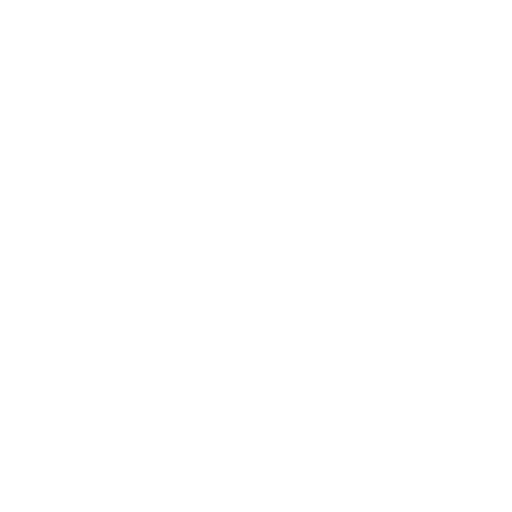
t = 0.00 s
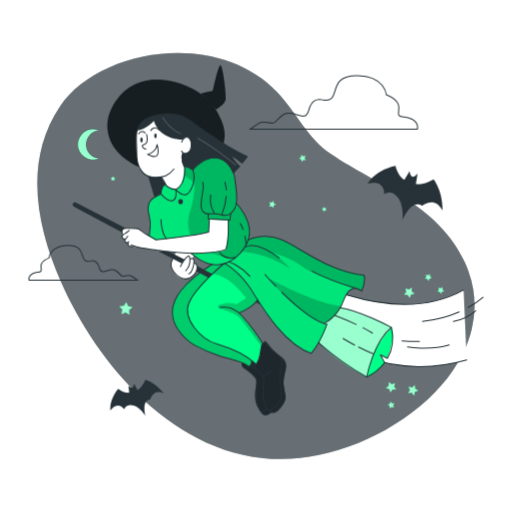
t = 1.00 s
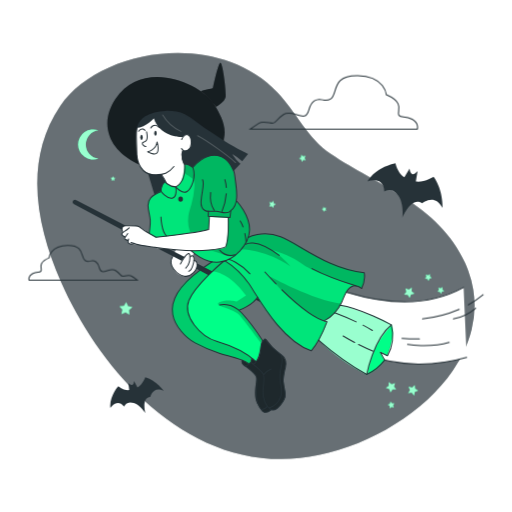
t = 1.19 s
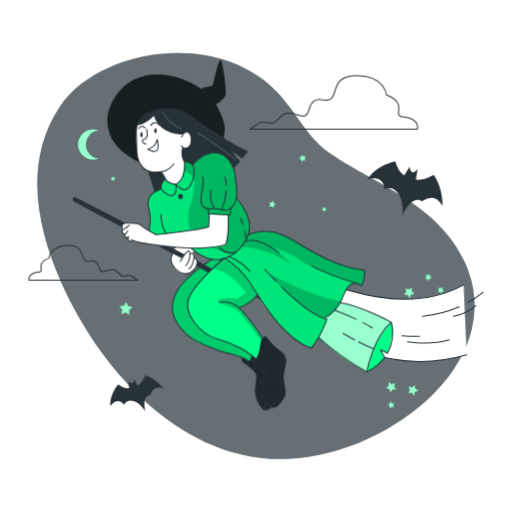
t = 1.38 s
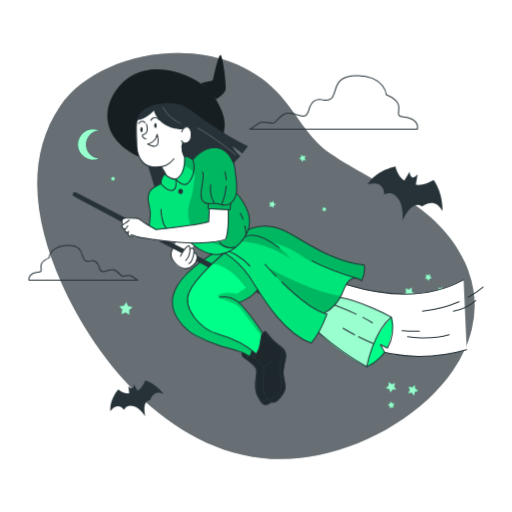
t = 1.75 s
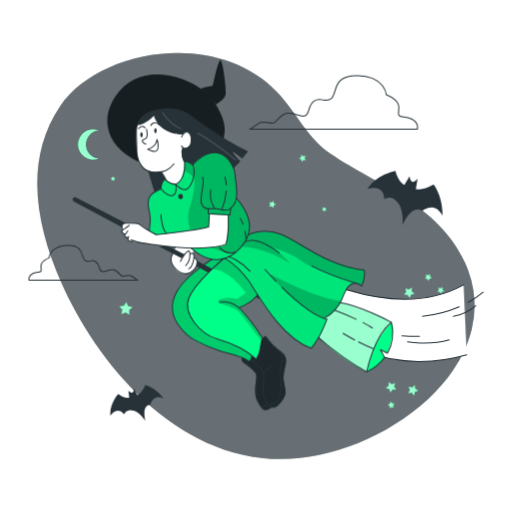
t = 2.13 s

The animated SVG that drew these frames (rendered in a browser with its animation timeline set to each time). Animation: 4 CSS @keyframes rules; one cycle of 2.50 s, repeats indefinitely.

<svg class="animated" id="freepik_stories-witch" xmlns="http://www.w3.org/2000/svg" viewBox="0 0 500 500" version="1.1" xmlns:xlink="http://www.w3.org/1999/xlink" xmlns:svgjs="http://svgjs.com/svgjs"><style>svg#freepik_stories-witch:not(.animated) .animable {opacity: 0;}svg#freepik_stories-witch.animated #freepik--background-simple--inject-32 {animation: 1s 1 forwards cubic-bezier(.36,-0.01,.5,1.38) fadeIn;animation-delay: 0s;}svg#freepik_stories-witch.animated #freepik--Stars--inject-32 {animation: 1s 1 forwards cubic-bezier(.36,-0.01,.5,1.38) slideUp;animation-delay: 0s;}svg#freepik_stories-witch.animated #freepik--Bats--inject-32 {animation: 0.6s 1 forwards cubic-bezier(.36,-0.01,.5,1.38) slideUp,1.5s Infinite  linear floating;animation-delay: 0.0s,0.6s;}svg#freepik_stories-witch.animated #freepik--Clouds--inject-32 {animation: 0.6s 1 forwards cubic-bezier(.36,-0.01,.5,1.38) slideUp;animation-delay: 0s;}svg#freepik_stories-witch.animated #freepik--Moon--inject-32 {animation: 1s 1 forwards cubic-bezier(.36,-0.01,.5,1.38) slideUp;animation-delay: 0s;}svg#freepik_stories-witch.animated #freepik--Character--inject-32 {animation: 1s 1 forwards cubic-bezier(.36,-0.01,.5,1.38) slideDown,1.5s Infinite  linear floating;animation-delay: 0s,1s;}            @keyframes fadeIn {                0% {                    opacity: 0;                }                100% {                    opacity: 1;                }            }                    @keyframes slideUp {                0% {                    opacity: 0;                    transform: translateY(30px);                }                100% {                    opacity: 1;                    transform: inherit;                }            }                    @keyframes floating {                0% {                    opacity: 1;                    transform: translateY(0px);                }                50% {                    transform: translateY(-10px);                }                100% {                    opacity: 1;                    transform: translateY(0px);                }            }                    @keyframes slideDown {                0% {                    opacity: 0;                    transform: translateY(-30px);                }                100% {                    opacity: 1;                    transform: translateY(0);                }            }        </style><g id="freepik--background-simple--inject-32" class="animable" style="transform-origin: 249.92px 250.02px;"><g id="freepik--Background--inject-32" class="animable" style="transform-origin: 249.92px 250.02px;"><path d="M460.58,321.77a109.94,109.94,0,0,1-3.22,10.81c-.94,2.59-1.95,5.17-3.08,7.71A132,132,0,0,1,442.12,362c-27.87,40.54-79.26,71.63-130.81,82.41C188.2,470.11,97.66,361.85,59.49,275c-24-54.53-36.61-118.32-.66-171.42C96.41,48.11,211.14,27.84,270.71,90c18.59,19.45,29.42,44.74,52.48,60.45,44,30,105.13,49.28,130.93,106.17q1.71,3.78,3.09,7.55a100.7,100.7,0,0,1,4.94,18.55A97,97,0,0,1,460.58,321.77Z" style="fill: rgb(38, 50, 56); transform-origin: 249.92px 250.02px;" id="elnyhrdei0lm8" class="animable"></path><g id="el1t5owbnos59i"><path d="M460.58,321.77a109.94,109.94,0,0,1-3.22,10.81c-.94,2.59-1.95,5.17-3.08,7.71A132,132,0,0,1,442.12,362c-27.87,40.54-79.26,71.63-130.81,82.41C188.2,470.11,97.66,361.85,59.49,275c-24-54.53-36.61-118.32-.66-171.42C96.41,48.11,211.14,27.84,270.71,90c18.59,19.45,29.42,44.74,52.48,60.45,44,30,105.13,49.28,130.93,106.17q1.71,3.78,3.09,7.55a100.7,100.7,0,0,1,4.94,18.55A97,97,0,0,1,460.58,321.77Z" style="fill: rgb(255, 255, 255); opacity: 0.3; isolation: isolate; transform-origin: 249.92px 250.02px;" class="animable" id="elyf14em27sde"></path></g></g><polyline points="168.09 245.37 165.02 245.5 155.9 245.9 151 246.11" style="fill: none; transform-origin: 159.545px 245.74px;" id="el59hdviu28rc" class="animable"></polyline></g><g id="freepik--Stars--inject-32" class="animable" style="transform-origin: 270.965px 275.005px;"><polygon points="118.53 306.74 119.57 302.43 116.61 299.13 121.03 298.79 123.25 294.95 124.94 299.05 129.28 299.98 125.91 302.85 126.36 307.26 122.59 304.94 118.53 306.74" style="fill: #00FF88; transform-origin: 122.945px 301.105px;" id="elsjhmvzqv16" class="animable"></polygon><polygon points="108.8 176.4 109.17 174.84 108.1 173.65 109.7 173.53 110.5 172.14 111.12 173.62 112.69 173.96 111.47 175 111.63 176.59 110.26 175.75 108.8 176.4" style="fill: #00FF88; transform-origin: 110.395px 174.365px;" id="elpdhmy1zgysh" class="animable"></polygon><polygon points="400.03 290.95 398.13 287.93 394.57 287.79 396.85 285.05 395.88 281.61 399.2 282.94 402.16 280.96 401.93 284.52 404.73 286.73 401.27 287.6 400.03 290.95" style="fill: #00FF88; transform-origin: 399.65px 285.955px;" id="elaq6v58pevx" class="animable"></polygon><polygon points="430.75 286.94 429.51 284.97 427.18 284.87 428.67 283.08 428.04 280.83 430.2 281.69 432.15 280.4 431.99 282.73 433.83 284.18 431.56 284.75 430.75 286.94" style="fill: #00FF88; transform-origin: 430.505px 283.67px;" id="elhh7rg1s6cj4" class="animable"></polygon><polygon points="379.53 373.22 382.43 375.3 385.78 374.09 384.7 377.49 386.89 380.31 383.32 380.33 381.32 383.28 380.19 379.9 376.77 378.9 379.64 376.79 379.53 373.22" style="fill: #00FF88; transform-origin: 381.83px 378.25px;" id="elxhp4ryomejr" class="animable"></polygon><polygon points="405.03 376.05 405.31 379.61 408.39 381.4 405.1 382.76 404.35 386.25 402.03 383.53 398.49 383.9 400.35 380.86 398.91 377.6 402.38 378.44 405.03 376.05" style="fill: #00FF88; transform-origin: 403.44px 381.15px;" id="elvimjekdbo8" class="animable"></polygon><polygon points="418.53 274.2 417.28 272.23 414.95 272.13 416.44 270.34 415.81 268.09 417.98 268.96 419.92 267.66 419.77 269.99 421.6 271.44 419.34 272.01 418.53 274.2" style="fill: #00FF88; transform-origin: 418.275px 270.93px;" id="el05w4mhzgaek6" class="animable"></polygon><polygon points="378.55 395.22 380.75 394.43 381.34 392.17 382.77 394.01 385.11 393.88 383.79 395.81 384.64 397.99 382.4 397.34 380.59 398.81 380.52 396.48 378.55 395.22" style="fill: #00FF88; transform-origin: 381.83px 395.49px;" id="elzhw6r93vk8" class="animable"></polygon><polygon points="262.9 201.68 264.04 199.57 262.94 197.44 265.3 197.86 266.98 196.16 267.31 198.53 269.45 199.61 267.29 200.66 266.93 203.03 265.27 201.3 262.9 201.68" style="fill: #00FF88; transform-origin: 266.175px 199.595px;" id="elbhcgqgkvt3r" class="animable"></polygon><polygon points="294.7 158.06 294.18 155.71 291.96 154.81 294.03 153.6 294.2 151.2 296 152.8 298.32 152.22 297.36 154.42 298.63 156.46 296.24 156.22 294.7 158.06" style="fill: #00FF88; transform-origin: 295.295px 154.63px;" id="el6a8zm7c63gv" class="animable"></polygon><polygon points="316.06 206.66 315.71 205.08 314.22 204.48 315.61 203.66 315.73 202.06 316.93 203.13 318.49 202.74 317.85 204.22 318.7 205.58 317.1 205.42 316.06 206.66" style="fill: #00FF88; transform-origin: 316.46px 204.36px;" id="elccj57uu3kud" class="animable"></polygon><g id="el0t9d2ht2tit"><polygon points="118.53 306.74 119.57 302.43 116.61 299.13 121.03 298.79 123.25 294.95 124.94 299.05 129.28 299.98 125.91 302.85 126.36 307.26 122.59 304.94 118.53 306.74" style="fill: rgb(255, 255, 255); opacity: 0.6; isolation: isolate; transform-origin: 122.945px 301.105px;" class="animable" id="elfo134ldfx9"></polygon></g><g id="elkigz74hnhbi"><polygon points="108.8 176.4 109.17 174.84 108.1 173.65 109.7 173.53 110.5 172.14 111.12 173.62 112.69 173.96 111.47 175 111.63 176.59 110.26 175.75 108.8 176.4" style="fill: rgb(255, 255, 255); opacity: 0.6; isolation: isolate; transform-origin: 110.395px 174.365px;" class="animable" id="elm1u1dj26n4"></polygon></g><g id="el7rauznyjtb"><polygon points="400.03 290.95 398.13 287.93 394.57 287.79 396.85 285.05 395.88 281.61 399.2 282.94 402.16 280.96 401.93 284.52 404.73 286.73 401.27 287.6 400.03 290.95" style="fill: rgb(255, 255, 255); opacity: 0.6; isolation: isolate; transform-origin: 399.65px 285.955px;" class="animable" id="eln4ac1nvlsn"></polygon></g><g id="elj41bqyiwhrm"><polygon points="430.75 286.94 429.51 284.97 427.18 284.87 428.67 283.08 428.04 280.83 430.2 281.69 432.15 280.4 431.99 282.73 433.83 284.18 431.56 284.75 430.75 286.94" style="fill: rgb(255, 255, 255); opacity: 0.6; isolation: isolate; transform-origin: 430.505px 283.67px;" class="animable" id="elr5xxoj7e5q"></polygon></g><g id="el5c1pfr8pm74"><polygon points="379.53 373.22 382.43 375.3 385.78 374.09 384.7 377.49 386.89 380.31 383.32 380.33 381.32 383.28 380.19 379.9 376.77 378.9 379.64 376.79 379.53 373.22" style="fill: rgb(255, 255, 255); opacity: 0.6; isolation: isolate; transform-origin: 381.83px 378.25px;" class="animable" id="elu917lzidn3"></polygon></g><g id="elygf10rq3yj"><polygon points="405.03 376.05 405.31 379.61 408.39 381.4 405.1 382.76 404.35 386.25 402.03 383.53 398.49 383.9 400.35 380.86 398.91 377.6 402.38 378.44 405.03 376.05" style="fill: rgb(255, 255, 255); opacity: 0.6; isolation: isolate; transform-origin: 403.44px 381.15px;" class="animable" id="el88xxomwtiwt"></polygon></g><g id="el1gdfq5b0uq5"><polygon points="418.53 274.2 417.28 272.23 414.95 272.13 416.44 270.34 415.81 268.09 417.98 268.96 419.92 267.66 419.77 269.99 421.6 271.44 419.34 272.01 418.53 274.2" style="fill: rgb(255, 255, 255); opacity: 0.6; isolation: isolate; transform-origin: 418.275px 270.93px;" class="animable" id="el0mhqv05d42h"></polygon></g><g id="elflqg0m9reh8"><polygon points="378.55 395.22 380.75 394.43 381.34 392.17 382.77 394.01 385.11 393.88 383.79 395.81 384.64 397.99 382.4 397.34 380.59 398.81 380.52 396.48 378.55 395.22" style="fill: rgb(255, 255, 255); opacity: 0.6; isolation: isolate; transform-origin: 381.83px 395.49px;" class="animable" id="el0gjh85qumxju"></polygon></g><g id="el9aqoxj03fni"><polygon points="262.9 201.68 264.04 199.57 262.94 197.44 265.3 197.86 266.98 196.16 267.31 198.53 269.45 199.61 267.29 200.66 266.93 203.03 265.27 201.3 262.9 201.68" style="fill: rgb(255, 255, 255); opacity: 0.6; isolation: isolate; transform-origin: 266.175px 199.595px;" class="animable" id="el7r8bzxmqe5i"></polygon></g><g id="elkn6b2h8m9v"><polygon points="294.7 158.06 294.18 155.71 291.96 154.81 294.03 153.6 294.2 151.2 296 152.8 298.32 152.22 297.36 154.42 298.63 156.46 296.24 156.22 294.7 158.06" style="fill: rgb(255, 255, 255); opacity: 0.6; isolation: isolate; transform-origin: 295.295px 154.63px;" class="animable" id="el7zkzz885zgw"></polygon></g><g id="eldsm4ge13a4j"><polygon points="316.06 206.66 315.71 205.08 314.22 204.48 315.61 203.66 315.73 202.06 316.93 203.13 318.49 202.74 317.85 204.22 318.7 205.58 317.1 205.42 316.06 206.66" style="fill: rgb(255, 255, 255); opacity: 0.6; isolation: isolate; transform-origin: 316.46px 204.36px;" class="animable" id="elpjcvlhokpl"></polygon></g></g><g id="freepik--Bats--inject-32" class="animable" style="transform-origin: 269.884px 289.415px;"><path d="M141.87,376.24s-2.64,7.15-7.64,10.08l-3.43-6.41s-.13,3.75-1.86,3.88-3.59-2-3.59-2l.79,7c-2.43.27-6.06-.29-10.72-3.88,0,0-9.09,10.09-7.64,21.5,0,0,6.46-10.12,13.43-1.42,0,0,1.9-6.07,9.47-3.59,6.53,2.11,11.32,10.2,11.32,10.2s-4.32-15.41,4.68-16c0,0,2.58-11.35,13.23-5.94C159.91,389.67,152.8,379.51,141.87,376.24Z" style="fill: rgb(38, 50, 56); transform-origin: 133.767px 393.92px;" id="elj90naq5837" class="animable"></path><path d="M423.39,180.34s-9.15,5.78-17.33,4.76l1.68-10.19s-3.39,4.12-5.45,2.78-2.32-5.36-2.32-5.36l-5.14,8.54c-3-1.78-6.57-5.56-8.73-13.64,0,0-19,3.54-27.18,17.65,0,0,16-5.83,16.36,10,0,0,7.39-5.21,13.78,4.13,5.52,8.06,3.94,21.31,3.94,21.31s8.44-21.1,19.08-14c0,0,12.71-10.56,20.05,4.73C432.13,211.06,432.89,193.46,423.39,180.34Z" style="fill: rgb(38, 50, 56); transform-origin: 395.532px 193.775px;" id="ell1aw9qensdl" class="animable"></path></g><g id="freepik--Clouds--inject-32" class="animable" style="transform-origin: 218.005px 173.623px;"><path d="M402.4,116.37c-7.08-3.87-10.32-.65-12.9-3.87s7.1-11.61-12.24-20c0,0-1.3-18.12-27.74-18.71s-19.34,18.12-26.43,22.65S314,93.87,307,98.38s-3.9,13.62-9.7,14.83-13.59-5.8-20.64-1.28-7.1,8.38-10.33,8.38-9.66-2.59-13.58,0-8.4,5.81-8.4,5.81H407.54S409.49,120.23,402.4,116.37Z" style="fill: none; stroke: rgb(38, 50, 56); stroke-miterlimit: 10; transform-origin: 326.068px 99.9482px;" id="el0fmkgrzbanan" class="animable"></path><path d="M28.38,273.47H134s-2.9-2.09-5.44-3.76-6.71,0-8.8,0-2.12-2.51-6.68-5.43-9.61,1.63-13.37.83-1.68-6.67-6.25-9.6-5.85,1.68-10.44-1.25,0-15-17.12-14.66S48,251.71,48,251.71c-12.52,5.43-6.26,10.86-7.93,12.94s-3.76,0-8.35,2.5S28.38,273.47,28.38,273.47Z" style="fill: none; stroke: rgb(38, 50, 56); stroke-miterlimit: 10; transform-origin: 81.1123px 256.531px;" id="eludecwio96jq" class="animable"></path></g><g id="freepik--Moon--inject-32" class="animable" style="transform-origin: 86.1739px 141.09px;"><path d="M96.11,154.85a14.7,14.7,0,1,1,0-27.52,13.84,13.84,0,0,0,0,27.52Z" style="fill: #00FF88; transform-origin: 86.1739px 141.09px;" id="elwetfeqzpz" class="animable"></path><g id="el1np5pixagp"><path d="M96.11,154.85a14.7,14.7,0,1,1,0-27.52,13.84,13.84,0,0,0,0,27.52Z" style="fill: rgb(255, 255, 255); opacity: 0.6; isolation: isolate; transform-origin: 86.1739px 141.09px;" class="animable" id="eloap902p2q7"></path></g></g><g id="freepik--Character--inject-32" class="animable" style="transform-origin: 271.347px 234.514px;"><path d="M455.76,351.5c-57.81,16.67-143.42,6.41-194.84-94.69l21,6.15s97,60.72,170.81,20.25" style="fill: rgb(255, 255, 255); stroke: rgb(38, 50, 56); stroke-linecap: round; stroke-linejoin: round; transform-origin: 358.34px 307.388px;" id="el1xp7ghq0x84" class="animable"></path><path d="M457.36,300.14a94.84,94.84,0,0,0,14.42-9.92" style="fill: none; stroke: rgb(38, 50, 56); stroke-linecap: round; stroke-linejoin: round; transform-origin: 464.57px 295.18px;" id="ellcknk5s1dh" class="animable"></path><path d="M412.58,313.9a123.84,123.84,0,0,0,35.84-9.3" style="fill: none; stroke: rgb(38, 50, 56); stroke-linecap: round; stroke-linejoin: round; transform-origin: 430.5px 309.25px;" id="el5t6fpaldncu" class="animable"></path><path d="M392.58,332.83a169.23,169.23,0,0,0,17,.61" style="fill: none; stroke: rgb(38, 50, 56); stroke-linecap: round; stroke-linejoin: round; transform-origin: 401.08px 333.144px;" id="ely829eh111ch" class="animable"></path><path d="M442.8,313.9a46.61,46.61,0,0,0,21.77-10.49" style="fill: none; stroke: rgb(38, 50, 56); stroke-linecap: round; stroke-linejoin: round; transform-origin: 453.685px 308.655px;" id="eln28mha3mz6" class="animable"></path><path d="M398,338.88s21.25,3.6,40.65-2" style="fill: none; stroke: rgb(38, 50, 56); stroke-linecap: round; stroke-linejoin: round; transform-origin: 418.325px 338.45px;" id="el1k06c2wf3sj" class="animable"></path><path d="M378.35,349.93l-6.88-3.5,4.12,7.69A36.38,36.38,0,0,1,358.72,368l-.63.24s-33.24-16.82-49.67-37.59c-16.88-21.34,13.35-33.73,13.35-33.73s43.76,11.69,60.41,22.85l.13.2C383.09,321.23,386.7,329,378.35,349.93Z" style="fill: #00FF88; transform-origin: 343.525px 332.58px;" id="el18k7gmacynb" class="animable"></path><g id="elehbbp6cpgwt"><path d="M382.31,319.92c-5.56,6-11.77,13.81-15.85,22.22A85.83,85.83,0,0,0,358.72,368l-.63.24S333.88,356,316.57,339.49a86.31,86.31,0,0,1-8.15-8.84c-5-6.35-5.87-11.91-4.59-16.58a21.81,21.81,0,0,1,6.86-10.15,44.16,44.16,0,0,1,11.08-7s42.79,11.44,59.84,22.48l.57.37Z" style="fill: rgb(255, 255, 255); opacity: 0.6; isolation: isolate; transform-origin: 342.806px 332.58px;" class="animable" id="el38y9d2335xi"></path></g><path d="M236.62,352.75s-2.14,3.27.69,5.43,13,9.69,13.31,13-4.28,17.58,1.25,26.59,6.21,7.71,9.27,7.09a8.8,8.8,0,0,0,4.48-2.14s4,1.44,8.63-5.15,5.29-6.6,3.88-13.84a45.24,45.24,0,0,1-.23-19c1.27-7,3.5-10.44-5.11-17.4a66.2,66.2,0,0,1-13-13.79s-4.8.78-5.24,8.54-2.45,13.39-5.28,12.86a23.54,23.54,0,0,1-3.28-2.51l-3.3,3.73Z" style="fill: rgb(38, 50, 56); transform-origin: 257.489px 369.423px;" id="elafiz5abp7d" class="animable"></path><polygon points="144.8 172.62 150.69 192.1 171.61 191.98 171.94 173.18 157.79 165.49 144.8 172.62" style="fill: rgb(38, 50, 56); transform-origin: 158.37px 178.795px;" id="elwi7zi7k2oom" class="animable"></polygon><g id="el7losdnryeif"><path d="M236.62,352.75s-2.14,3.27.69,5.43,13,9.69,13.31,13-4.28,17.58,1.25,26.59,6.21,7.71,9.27,7.09a8.8,8.8,0,0,0,4.48-2.14s4,1.44,8.63-5.15,5.29-6.6,3.88-13.84a45.24,45.24,0,0,1-.23-19c1.27-7,3.5-10.44-5.11-17.4a66.2,66.2,0,0,1-13-13.79s-4.8.78-5.24,8.54-2.45,13.39-5.28,12.86a23.54,23.54,0,0,1-3.28-2.51l-3.3,3.73Z" style="opacity: 0.2; isolation: isolate; transform-origin: 257.489px 369.423px;" class="animable" id="elyq6wwgdd66"></path></g><path d="M256,334.36a6.59,6.59,0,0,0-1.07,3.15c-.2,1.73-.23,4-.78,7.55a26.71,26.71,0,0,1-4.22,10.58L247,352.06a1.83,1.83,0,0,0-.35.33,7.72,7.72,0,0,0-1.36,3.49l-2.42,2.29h0c-3.15-3.94-11.9-6.15-21.28-8.65a189,189,0,0,1-19.4-6.55c-8.48-3.28-20.14-7.85-29.43-23-8.52-14.81-4-20.76,2-34,7.32-12.12,34.94-29.49,34.94-29.49l6.78-1.64h12.27l16.5,16,7.56,14.1a9.13,9.13,0,0,1,0,4.92c-3.15,8.63-19,16-19,16C241.3,313,256,334.36,256,334.36Z" style="fill: #00FF88; transform-origin: 212.028px 306.505px;" id="elxhzj9w7c1uq" class="animable"></path><g id="eloia95iq0u9l"><path d="M231.21,296.87l9-5.92c-18.65-24.75-33.14-23.33-33.14-23.33s-15.46,16.68-21.21,25.14-2.2,21.47,8.06,32.49,24.83,12,35.15,17c5.89,1.86,12.65,6.32,17.57,10.16-2,1.54-1.41,2.47-1.41,2.47a5.81,5.81,0,0,1-2.37,3.31h0c-3.15-3.94-11.9-6.15-21.28-8.65a189,189,0,0,1-19.4-6.55c-8.48-3.28-20.14-7.85-29.43-23-8.52-14.81-4-20.76,2-34,7.32-12.12,34.94-29.49,34.94-29.49l6.78-1.64h12.27l16.5,16L252.8,285a9.13,9.13,0,0,1,0,4.92c-3.15,8.63-19,16-19,16,7.43,7,22.12,28.42,22.12,28.42a6.59,6.59,0,0,0-1.07,3.15c-2.57-3.46-16.28-21.82-21.17-27.41-5.41-6.19-26.14-8.85-19.51-12.42S231.21,296.87,231.21,296.87Z" style="opacity: 0.2; isolation: isolate; transform-origin: 211.983px 306.525px;" class="animable" id="el3ytm5zhrfv7"></path></g><path d="M216.52,255.67s12.8,6,20.1,15.26c10.42,13.2,30.8,58,67.31,74.12,0,0,11-13.57,15.44-28.45l-4.52-.77s8-.85,15.76-12.75,7.58-26.45,22.4-19.33c0,0,3.8-4.78,2.67-15a151.74,151.74,0,0,1-49.86-17.69c-19.75-11.39-36.32-26.48-66.67-16.45C207.37,245.1,216.52,255.67,216.52,255.67Z" style="fill: #00FF88; transform-origin: 285.594px 288.188px;" id="elks483ybdono" class="animable"></path><g id="elt9k402vq68"><path d="M353.07,283.67l-.06.08-.61-.29a16.9,16.9,0,0,0-5-1.51c-8.09-1-9.8,8-14.44,17h0a40.06,40.06,0,0,1-2.34,4.07c-5.72,8.78-11.56,11.55-14.25,12.38a8.65,8.65,0,0,1-1.5.37l4.52.77C315,331.42,304,345,304,345c-36.52-16.14-56.9-60.93-67.32-74.13-7.3-9.24-20.11-15.26-20.11-15.26s-8.46-9.78,19.19-19.87c1.09-.4,2.23-.8,3.45-1.2,30.35-10,46.92,5.07,66.67,16.45a151.66,151.66,0,0,0,49.86,17.69C356.72,278.2,353.55,283,353.07,283.67Z" style="opacity: 0.1; isolation: isolate; transform-origin: 285.639px 288.134px;" class="animable" id="elz6pq07j1t7j"></path></g><g id="elp6j7h5yr2ya"><path d="M353.07,283.67l-.67-.21c-1.63-.48-3.29-1-5-1.51-20.18-6.26-44.27-15.48-52.92-22.14-10.76-8.26-30.11-13.61-30.11-13.61,8.28,3.8,19.4,16.55,19.4,16.55C258.7,245.76,236,246.2,236,246.2l-.25-10.4c1.09-.4,2.23-.8,3.45-1.2,30.35-10,46.92,5.07,66.67,16.45a151.66,151.66,0,0,0,49.86,17.69C356.72,278.2,353.55,283,353.07,283.67Z" style="opacity: 0.2; isolation: isolate; transform-origin: 295.835px 257.499px;" class="animable" id="elbfnsa222xk"></path></g><g id="elukljml23c2s"><path d="M333,299h0a40.06,40.06,0,0,1-2.34,4.07c-5.72,8.78-11.56,11.55-14.25,12.38-8.19-3.37-31.72-14.88-53.25-43.13C263.1,272.33,306.38,296.1,333,299Z" style="opacity: 0.2; isolation: isolate; transform-origin: 298.08px 293.885px;" class="animable" id="el0tv5si1j23yr"></path></g><path d="M171.93,246.49s-6.91,8.14-4.22,15.13,7.12,10.16,13.22,10.71,7.36-3.26,9.79-5.86,2.86-8.41-1.26-9.54a13.11,13.11,0,0,0-.23-3l1.47-6.6-3.85-6.62Z" style="fill: rgb(255, 255, 255); transform-origin: 179.822px 256.547px;" id="el16umb8wts11" class="animable"></path><path d="M162.31,178.58a13,13,0,0,0-5,10.46s-12.64,5-12.51,11.54,2.19,15.85,2,19.61-2,13.44-2,13.44l19.82,2.45s22.7,10.85,28.86,16.1,18.58,9.09,28.51,4.05c11.8-6.41,22.9-18.23,22.13-31s-13.29-27-13.29-27a65.89,65.89,0,0,0-.87-18.65c-1.93-10.88-3.86-24.65-15.72-25.5s-22.59,5.05-26.37,11.17c0,0-4.5-2.56-8-2.35,0,0,.75,16.65-8.31,22.11C164.62,182.92,162.31,178.58,162.31,178.58Z" style="fill: #00FF88; transform-origin: 194.478px 206.293px;" id="elvatvxjmu51" class="animable"></path><g id="elngdx5gid5gf"><path d="M228.58,252a52.87,52.87,0,0,1-6.58,4.22c-9.93,5-22.37,1.22-28.52-4s-28.87-16.11-28.87-16.11l-12.23-1.51-7.58-.93s1.72-9.69,2-13.45-1.82-13-2-19.61S157.3,189,157.3,189a12.62,12.62,0,0,1,3.94-9.52,9.6,9.6,0,0,1,1.07-.94s2.3,4.33,9.3,6.36c9.06-5.45,8.31-22.11,8.31-22.11H180c3.43-.19,7.88,2.35,7.88,2.35,3.79-6.11,14.52-12,26.38-11.17S228,168.63,230,179.51a65.89,65.89,0,0,1,.87,18.65s12.51,14.27,13.29,27.05C244.74,235.57,237.59,245.3,228.58,252Z" style="opacity: 0.1; isolation: isolate; transform-origin: 194.496px 206.228px;" class="animable" id="elm4ti3aft12"></path></g><g id="el8192nq70p0n"><path d="M228.58,252c-.94.37-1.52.54-1.52.54-4.7,1.22-8.85-1.58-13.11-2.94a86.06,86.06,0,0,1-13.77-5.48c-11.88-6.29-18-17.28-16.21-30.85.5-3.81,1.85-7.45,2.92-11.15a81,81,0,0,0,3-17c.19-2.81.13-5.92-1.74-8A15.44,15.44,0,0,0,185.4,175c-2.22-1.54-6.72-3.18-5.71-5.68a10.44,10.44,0,0,0,.28-6.49c3.43-.19,7.88,2.35,7.88,2.35,3.79-6.11,14.52-12,26.38-11.17S228,168.63,230,179.51a65.89,65.89,0,0,1,.87,18.65s12.51,14.27,13.29,27.05C244.74,235.57,237.59,245.3,228.58,252Z" style="opacity: 0.2; isolation: isolate; transform-origin: 211.869px 203.386px;" class="animable" id="el8kuq6tbkno"></path></g><path d="M204.48,214.44l18.41.58s.18,23.4-2.67,29.21c0,0-10.8,3.54-40.67,2.65s-28.66-3.62-31.63-3.45c-.71,0-13.28-2.76-18.24-2.78-.92-.3-4.12,1.65-4.73-3.37-3.84-1.5-3.54-1.09-3-3.53-5.46-2.32-1-3.83-1.62-4.37-1.74-.33-1.94-5-.12-5.84,3.94-1.87,13.56-.5,15.82.42,0,0,7.88,5,9.76,7l6.55,3.56s40.07-4.58,51.4-7.88Z" style="fill: rgb(255, 255, 255); transform-origin: 170.912px 230.732px;" id="el4ike6eq3lzg" class="animable"></path><path d="M135.7,122.75s-3.21,3.67-2.91,13.07-2.1,22.25,4.92,30.69,19.69,6.42,19.69,6.42l3.9,6.1s3.33,6,9.94,5.79,8.94-15.83,8.68-22c0,0-3.87-7.77-2.46-11.78,0,0,8-1.41,9.23-6.83s-.6-10.84-4.22-11a4.25,4.25,0,0,0-4.46,3s-23.77-1.49-27.92-18.61C150.09,117.58,140.52,119.73,135.7,122.75Z" style="fill: rgb(255, 255, 255); transform-origin: 159.85px 151.213px;" id="elxspo33w2am" class="animable"></path><path d="M144.25,150.66s8.18-1.91,9.14-9.56c0,0,2.12,7.33.11,10.52S144.25,150.66,144.25,150.66Z" style="fill: rgb(255, 255, 255); stroke: rgb(38, 50, 56); stroke-linecap: round; stroke-linejoin: round; transform-origin: 149.308px 146.963px;" id="eluduxqcf8qp" class="animable"></path><path d="M143.15,131.15c.5,2.49,1.27,5.64,0,8a3.57,3.57,0,0,1-2.1,1.75c-1,.28-2.3.33-2.06,1.78a2.73,2.73,0,0,0,.82,1.42c.7.7,1.59,1.58,2.67,1.47" style="fill: none; stroke: rgb(38, 50, 56); stroke-linecap: round; stroke-linejoin: round; transform-origin: 141.402px 138.365px;" id="elsi9hw9l0ji" class="animable"></path><path d="M153,132.51c0,1.36-.53,2.47-1.18,2.47s-1.18-1.11-1.18-2.47.53-2.48,1.18-2.48S153,131.14,153,132.51Z" style="fill: rgb(38, 50, 56); transform-origin: 151.82px 132.505px;" id="elblyvt2767a6" class="animable"></path><ellipse cx="138.19" cy="136.59" rx="1.18" ry="2.48" style="fill: rgb(38, 50, 56); transform-origin: 138.19px 136.59px;" id="elhqenk2lmk4e" class="animable"></ellipse><path d="M177.39,138.66s2.56-6.28,6.4-4.42,4.19,11.63,0,14.54a4.26,4.26,0,0,1-6-.52,4.21,4.21,0,0,1-.51-.76" style="fill: none; stroke: rgb(38, 50, 56); stroke-linecap: round; stroke-linejoin: round; transform-origin: 182.041px 141.837px;" id="elnd8m66nyqm" class="animable"></path><path d="M145.63,115.35a24.37,24.37,0,0,0-9,6.19c-3.44,3.91-3.6,9.47-3.43,14.4.2,5.88.2,11.77.47,17.64.34,7.37,4.63,19,15.77,19.54s15.09-1.54,20.4-8.06" style="fill: none; stroke: rgb(38, 50, 56); stroke-linecap: round; stroke-linejoin: round; transform-origin: 151.498px 144.276px;" id="elqrbddwkgubr" class="animable"></path><path d="M157.79,173.18a40.22,40.22,0,0,1,4.47,8" style="fill: none; stroke: rgb(38, 50, 56); stroke-linecap: round; stroke-linejoin: round; transform-origin: 160.025px 177.18px;" id="elu7u733ptnwe" class="animable"></path><path d="M178.71,149.28s-3.05,5.78,1.58,13.67" style="fill: none; stroke: rgb(38, 50, 56); stroke-linecap: round; stroke-linejoin: round; transform-origin: 179.007px 156.115px;" id="elajbzpijpzkr" class="animable"></path><path d="M218.92,136.42c2.29-11.18-3.91-22.44-9.59-31.67-13.6-22.11-70.22-45.43-96.63-5.67-6,9-9.19,19.17-7.29,30,2.88,16.47,16.07,27.21,30.52,34,0,0-2.56-4.88-2.56-13s-4.33-24.28,8-32.13,30.73-6.64,36.44-2.6,18.55,9.76,27.59,17.37S217.05,141,217.06,141C217.74,141.23,218.42,138.88,218.92,136.42Z" style="fill: rgb(38, 50, 56); transform-origin: 162.135px 120.304px;" id="el6y7cgrqf4el" class="animable"></path><path d="M196.25,91.45c-.5-.35,11.62-2.85,11.62-2.85s4.49-21.62,6.94-24.67,6.32,28.34,5.5,33.23-9.17,9.58-9.17,9.58S202.78,95.94,196.25,91.45Z" style="fill: rgb(38, 50, 56); transform-origin: 208.328px 85.2309px;" id="el764krouzocs" class="animable"></path><path d="M161.11,179.51s3,5.26,10.5,5.43c0,0,1.92,10-3.5,11s-10.68-6.48-10.68-6.48S156.2,184.59,161.11,179.51Z" style="fill: none; stroke: rgb(38, 50, 56); stroke-linecap: round; stroke-linejoin: round; transform-origin: 164.617px 187.771px;" id="eluy7a1a56jh" class="animable"></path><path d="M171.61,184.94s6.12,7.18,10.68,4.73,9.62-14.36,6-23.81c0,0-4.55-3.32-8-3.5C180.19,162.36,182.46,179,171.61,184.94Z" style="fill: none; stroke: rgb(38, 50, 56); stroke-linecap: round; stroke-linejoin: round; transform-origin: 180.567px 176.27px;" id="el0514qnt1d7ue" class="animable"></path><path d="M188.24,165.86s12-14.3,24.37-11.48,16.27,13.67,16.92,21.48,5.21,25.61-4.12,32.33l-.87,6.73-21.27-1.3.22-4.77s-7.59.21-7.16-9.33S200,182.37,197.85,178" style="fill: none; stroke: rgb(38, 50, 56); stroke-linecap: round; stroke-linejoin: round; transform-origin: 209.727px 184.466px;" id="elw2c7z3yj0oq" class="animable"></path><path d="M203.14,208.79h3.74a33.2,33.2,0,0,1,4.23-.11c2.38.18,4.65,1.06,7,1.42s5.56-.12,7.22-1.84" style="fill: none; stroke: rgb(38, 50, 56); stroke-linecap: round; stroke-linejoin: round; transform-origin: 214.235px 209.236px;" id="elnxp10xn0cc" class="animable"></path><path d="M209.22,207.89c0-.46-4.87-4.87-3.5-17.52" style="fill: none; stroke: rgb(38, 50, 56); stroke-linecap: round; stroke-linejoin: round; transform-origin: 207.349px 199.13px;" id="el76qx47c0avt" class="animable"></path><path d="M221,185.65a33.72,33.72,0,0,0-1.4-7.78" style="fill: none; stroke: rgb(38, 50, 56); stroke-linecap: round; stroke-linejoin: round; transform-origin: 220.3px 181.76px;" id="el977rbdnx68o" class="animable"></path><path d="M216.69,209.11A57.53,57.53,0,0,0,221,191.56" style="fill: none; stroke: rgb(38, 50, 56); stroke-linecap: round; stroke-linejoin: round; transform-origin: 218.845px 200.335px;" id="eludfimmkvvzh" class="animable"></path><polygon points="249.93 295.29 254.48 297.68 251.79 293.25 249.93 295.29" style="fill: rgb(38, 50, 56); transform-origin: 252.205px 295.465px;" id="elmatfph4gn8a" class="animable"></polygon><path d="M120.25,223.54a3.7,3.7,0,0,0-1.16,3.19L72.42,202A2.29,2.29,0,0,1,74,197.69a2.22,2.22,0,0,1,.59.31l48.27,25A5.56,5.56,0,0,0,120.25,223.54Z" style="fill: rgb(38, 50, 56); transform-origin: 96.8874px 212.14px;" id="el0k4b9n9ai2xk" class="animable"></path><polygon points="180.23 253.5 177.34 257.16 153.77 244.78 165.02 245.5 180.23 253.5" style="fill: rgb(38, 50, 56); transform-origin: 167px 250.97px;" id="el68eukgu396x" class="animable"></polygon><path d="M207.12,267.62l-14.84-7.8a21.27,21.27,0,0,1-.54,4.9l11.83,6.21Z" style="fill: rgb(38, 50, 56); transform-origin: 199.43px 265.375px;" id="elgfihwjleikc" class="animable"></path><path d="M157.43,189.49c-3.8,1.57-7.44,2.95-10.23,6.14-5.42,6.19-.86,14.82-.47,21.81.28,4.78-.74,9.32-.88,13" style="fill: none; stroke: rgb(38, 50, 56); stroke-linecap: round; stroke-linejoin: round; transform-origin: 150.998px 209.965px;" id="elql61wdcmli9" class="animable"></path><ellipse cx="176.36" cy="196.89" rx="2.27" ry="2.64" style="fill: rgb(38, 50, 56); transform-origin: 176.36px 196.89px;" id="elxtjacnccy69" class="animable"></ellipse><path d="M147.24,127.54s3-6.05,8.41-.51" style="fill: none; stroke: rgb(38, 50, 56); stroke-linecap: round; stroke-linejoin: round; transform-origin: 151.445px 126.117px;" id="el4yl5xlys73v" class="animable"></path><path d="M141.58,129.81s-3.4-3.77-6.19.85" style="fill: none; stroke: rgb(38, 50, 56); stroke-linecap: round; stroke-linejoin: round; transform-origin: 138.485px 129.51px;" id="elrjo6yu9fb29" class="animable"></path><path d="M231.25,199s12.79,13.6,12.46,27.87-14.78,29.86-29.38,31.52-27.48-11-27.48-11" style="fill: none; stroke: rgb(38, 50, 56); stroke-linecap: round; stroke-linejoin: round; transform-origin: 215.283px 228.77px;" id="elblppbncklhq" class="animable"></path><path d="M237.33,224a26.46,26.46,0,0,0-2.76-5.72" style="fill: none; stroke: rgb(38, 50, 56); stroke-linecap: round; stroke-linejoin: round; transform-origin: 235.95px 221.14px;" id="eljge279w63qs" class="animable"></path><path d="M240.26,238.44a53,53,0,0,0-1.11-7.84" style="fill: none; stroke: rgb(38, 50, 56); stroke-linecap: round; stroke-linejoin: round; transform-origin: 239.705px 234.52px;" id="elewu5nf6evin" class="animable"></path><path d="M214.41,246.77a15,15,0,0,0,15.17,4.57" style="fill: none; stroke: rgb(38, 50, 56); stroke-linecap: round; stroke-linejoin: round; transform-origin: 221.995px 249.314px;" id="elin5dbe6vnq" class="animable"></path><path d="M218,257.83s-27.33,22.83-33.55,38.05,11.07,35.28,27.67,40.12,29.55,11.68,37.85,19.64" style="fill: none; stroke: rgb(38, 50, 56); stroke-linecap: round; stroke-linejoin: round; transform-origin: 216.562px 306.735px;" id="elwnccmybji5d" class="animable"></path><path d="M214.5,300.38s11.07-3.46,21.1,7.26c7.89,8.44,17.16,21.72,20.9,27.49" style="fill: none; stroke: rgb(38, 50, 56); stroke-linecap: round; stroke-linejoin: round; transform-origin: 235.5px 317.489px;" id="ely5xejl9i0b" class="animable"></path><path d="M233.87,305.22s12.71-4.59,17.6-12.46" style="fill: none; stroke: rgb(38, 50, 56); stroke-linecap: round; stroke-linejoin: round; transform-origin: 242.67px 298.99px;" id="eld8oa0szdxj5" class="animable"></path><path d="M195.08,266.47c-15.22,11.32-29.59,25.73-26.39,43.09,2.07,11.24,12.23,22.53,21.82,27.78a141.2,141.2,0,0,0,24.23,10.3c8.21,2.67,20.53,4.21,28.15,9.84" style="fill: none; stroke: rgb(38, 50, 56); stroke-linecap: round; stroke-linejoin: round; transform-origin: 205.565px 311.975px;" id="elsbd9x3ri8u" class="animable"></path><path d="M207.12,258.06c-2.54,1.69-5.21,3.49-7.91,5.41" style="fill: none; stroke: rgb(38, 50, 56); stroke-linecap: round; stroke-linejoin: round; transform-origin: 203.165px 260.765px;" id="els911p0oketr" class="animable"></path><path d="M204.48,214.44l-.7,12.25s-14.06,3.79-51.44,7.5" style="fill: none; stroke: rgb(38, 50, 56); stroke-linecap: round; stroke-linejoin: round; transform-origin: 178.41px 224.315px;" id="el7x67hmx7mb2" class="animable"></path><path d="M222.89,215s.58,21.31-2.61,28.55c0,0-18.31,8.17-69.28.36" style="fill: none; stroke: rgb(38, 50, 56); stroke-linecap: round; stroke-linejoin: round; transform-origin: 186.966px 231.145px;" id="el3bozjgut7k9" class="animable"></path><path d="M180.28,253.41a9.91,9.91,0,0,1,3.41-3.31c2.67-1.07,1.55,6.72,1.37,7.7a12.68,12.68,0,0,1-3.64,6.52" style="fill: none; stroke: rgb(38, 50, 56); stroke-linecap: round; stroke-linejoin: round; transform-origin: 182.863px 257.16px;" id="el1q0ih4v6hpj" class="animable"></path><path d="M176.16,260.25a55.15,55.15,0,0,1,4.12-6.84" style="fill: none; stroke: rgb(38, 50, 56); stroke-linecap: round; stroke-linejoin: round; transform-origin: 178.22px 256.83px;" id="ell3dlpqensuf" class="animable"></path><path d="M185.78,253.38s1.71-2.5,3.15-.27-.79,13.16-4.6,14.34" style="fill: none; stroke: rgb(38, 50, 56); stroke-linecap: round; stroke-linejoin: round; transform-origin: 186.851px 259.817px;" id="elj6otex9x3sg" class="animable"></path><path d="M189.46,256.93s2.89.13,3,4.47-5.92,12.1-12.49,10.78-17-10.25-11.18-19.59" style="fill: none; stroke: rgb(38, 50, 56); stroke-linecap: round; stroke-linejoin: round; transform-origin: 179.774px 262.46px;" id="elqrjjyou3jp" class="animable"></path><path d="M247,358s7.83,6.23,9.78,9.35.59,9.18,0,16.6,2.73,15.62,8,18.35,14.06-8.59,13.67-15.62c-.23-4.24-1.91-8.22-2-12.57,0-4.58,1.2-8.49,2.23-12.86.81-3.45.54-7.82-2-10.49-4.68-4.88-12.1-7.62-18-17.18" style="fill: none; stroke: rgb(38, 50, 56); stroke-linecap: round; stroke-linejoin: round; transform-origin: 263.043px 368.148px;" id="elz7mo38motw" class="animable"></path><path d="M262.57,400.81A17.59,17.59,0,0,0,274,390c3.14-8.79-2.2-13.49-.47-23.85s3-12.87.47-17.58" style="fill: none; stroke: rgb(38, 50, 56); stroke-linecap: round; stroke-linejoin: round; transform-origin: 268.998px 374.69px;" id="ela8vesut4ips" class="animable"></path><path d="M257.63,368.17c-.5.91,2.11-3.19,7.07-5.29" style="fill: none; stroke: rgb(38, 50, 56); stroke-linecap: round; stroke-linejoin: round; transform-origin: 261.135px 365.59px;" id="elf67o6nsbsek" class="animable"></path><path d="M238.4,359.13s7.94,5.22,11.32,10-1.79,15.7,1.59,26a21.51,21.51,0,0,0,4.82,8.52,4.83,4.83,0,0,0,6.83.12,4.28,4.28,0,0,0,.49-.55l.57-.74" style="fill: none; stroke: rgb(38, 50, 56); stroke-linecap: round; stroke-linejoin: round; transform-origin: 251.21px 382.128px;" id="elswnej8gc2o8" class="animable"></path><path d="M255.28,402.29a7,7,0,0,0,5.76-3.18" style="fill: none; stroke: rgb(38, 50, 56); stroke-linecap: round; stroke-linejoin: round; transform-origin: 258.16px 400.7px;" id="elmk8k2q3r57i" class="animable"></path><path d="M246,352.49a6.5,6.5,0,0,0-.64,3.39,2.24,2.24,0,0,0,2.41,2,3,3,0,0,0,1.49-1.05c3.19-3.6,4.5-8.49,5.14-13.26a34.07,34.07,0,0,1,1-5.48,8.17,8.17,0,0,1,3.12-4.49" style="fill: none; stroke: rgb(38, 50, 56); stroke-linecap: round; stroke-linejoin: round; transform-origin: 251.929px 345.744px;" id="elwwy7dqdh4yq" class="animable"></path><path d="M236.84,354.33a5.7,5.7,0,0,0-.1,2.69,3.41,3.41,0,0,0,1.62,2.08,3.35,3.35,0,0,0,2.63.28,6.8,6.8,0,0,0,2.83-2.17l.88-1" style="fill: none; stroke: rgb(38, 50, 56); stroke-linecap: round; stroke-linejoin: round; transform-origin: 240.662px 356.93px;" id="eltla9ocpqqg" class="animable"></path><path d="M157.19,214.49s.44,13.69,5.12,18.13" style="fill: none; stroke: rgb(38, 50, 56); stroke-linecap: round; stroke-linejoin: round; transform-origin: 159.75px 223.555px;" id="elu9vavol9gji" class="animable"></path><path d="M242.28,234.43s13.84-7.56,31.79-.72,46.15,31.62,81.61,35c0,0,1.71,6.84-2.56,15.39" style="fill: none; stroke: rgb(38, 50, 56); stroke-linecap: round; stroke-linejoin: round; transform-origin: 299.149px 257.473px;" id="elybnqdx3a27" class="animable"></path><path d="M239.81,241.2s8.76-7.5,32.84,10.64" style="fill: none; stroke: rgb(38, 50, 56); stroke-linecap: round; stroke-linejoin: round; transform-origin: 256.23px 245.752px;" id="el5l68nxc2bqx" class="animable"></path><path d="M275.31,285.52c13.13,12.85,31.3,28.53,44.06,31.08,0,0-7.32,19.23-15.44,28.45-29.45-10.44-51.3-51.3-61-65.68a79.69,79.69,0,0,0-23.15-22.21" style="fill: none; stroke: rgb(38, 50, 56); stroke-linecap: round; stroke-linejoin: round; transform-origin: 269.575px 301.105px;" id="eln3r1acvcneg" class="animable"></path><path d="M258.69,268.11S263,273,269.5,279.7" style="fill: none; stroke: rgb(38, 50, 56); stroke-linecap: round; stroke-linejoin: round; transform-origin: 264.095px 273.905px;" id="eldbmz2nep698" class="animable"></path><path d="M316.57,315.83a39.39,39.39,0,0,0,17.11-18.24c1.38-3,2.37-6.21,4-9.11s4-5.57,7.1-6.63c2.41-.82,6.6.36,8.25,2.31" style="fill: none; stroke: rgb(38, 50, 56); stroke-linecap: round; stroke-linejoin: round; transform-origin: 334.8px 298.708px;" id="elgf8abuhny2f" class="animable"></path><path d="M347.48,281.53s-26.31-8.13-42.82-16.79" style="fill: none; stroke: rgb(38, 50, 56); stroke-linecap: round; stroke-linejoin: round; transform-origin: 326.07px 273.135px;" id="ele32d94rkm3m" class="animable"></path><path d="M223.38,255.67s10.56,3,20.74,14.15" style="fill: none; stroke: rgb(38, 50, 56); stroke-linecap: round; stroke-linejoin: round; transform-origin: 233.75px 262.745px;" id="els7uwa01g2p" class="animable"></path><path d="M332.1,300.53c19.46,2.59,50.08,19.19,50.08,19.19-17.5,14-24.1,48.47-24.1,48.47-21.34-11.53-41.55-28.63-47.16-33.49" style="fill: none; stroke: rgb(38, 50, 56); stroke-linecap: round; stroke-linejoin: round; transform-origin: 346.55px 334.36px;" id="elgp1ibwday9" class="animable"></path><path d="M354.45,320c3.25,1.68,6.37,3.44,9.2,5.23" style="fill: none; stroke: rgb(38, 50, 56); stroke-linecap: round; stroke-linejoin: round; transform-origin: 359.05px 322.615px;" id="elwxluy815ti" class="animable"></path><path d="M326.8,307.89c5.95,2.26,13.2,5.16,21.05,8.87" style="fill: none; stroke: rgb(38, 50, 56); stroke-linecap: round; stroke-linejoin: round; transform-origin: 337.325px 312.325px;" id="elwgr5q4bak1" class="animable"></path><path d="M350.16,338.88c4.46,2.25,9.45,4.6,14.32,6.52" style="fill: none; stroke: rgb(38, 50, 56); stroke-linecap: round; stroke-linejoin: round; transform-origin: 357.32px 342.14px;" id="eln9915yzcbws" class="animable"></path><path d="M335.07,330.6s4.67,2.82,11.24,6.29" style="fill: none; stroke: rgb(38, 50, 56); stroke-linecap: round; stroke-linejoin: round; transform-origin: 340.69px 333.745px;" id="elvt7kwva5afj" class="animable"></path><path d="M382.18,319.72c3.11,13.17.47,22.66-3.83,30.21l-6.88-3.5s4.32,8.23,4.12,7.69a46.75,46.75,0,0,1-17.5,14.07" style="fill: none; stroke: rgb(38, 50, 56); stroke-linecap: round; stroke-linejoin: round; transform-origin: 370.814px 343.955px;" id="eldjfbiikd51s" class="animable"></path><path d="M178.37,136.31s-21.65,1.14-27.92-18.61c0,0-7.21,9.31-17.66,9.69,0,0,4.11-15,25-16.74s37.69,13.4,51.94,23.46,32.46,18.71,32.46,18.71l-5.69,7a53.87,53.87,0,0,0-9.7-7s3.6,6.27,8,9.5l-7,7.41S221.86,153.4,208.94,154s-20.7,11.89-20.7,11.89-5.51-4.1-8.92-3.15a17.92,17.92,0,0,1-1.14-12.91s9.75,1.09,8.74-8.36C186.05,133.37,182.36,131.37,178.37,136.31Z" style="fill: rgb(38, 50, 56); transform-origin: 187.49px 140.121px;" id="el7co5maul0wa" class="animable"></path><line x1="188.93" y1="253.11" x2="189.52" y2="250" style="fill: none; stroke: rgb(38, 50, 56); stroke-linecap: round; stroke-linejoin: round; transform-origin: 189.225px 251.555px;" id="el5gpj0wfje47" class="animable"></line><path d="M203.57,270.93l3.55-3.31-14-7.37a19.38,19.38,0,0,1-1.35,4.47Z" style="fill: rgb(38, 50, 56); transform-origin: 199.445px 265.59px;" id="eld074n1fduz" class="animable"></path><g id="eldp5rorq138f"><path d="M218.92,136.42c2.29-11.18-3.91-22.44-9.59-31.67-13.6-22.11-70.22-45.43-96.63-5.67-6,9-9.19,19.17-7.29,30,2.88,16.47,16.07,27.21,30.52,34,0,0-2.56-4.88-2.56-13s-4.36-26,8-33.89c5.83-3.7,12.82-5.2,19.65-5.44s13.2.24,19.46,3.32a70.81,70.81,0,0,1,13.09,8.78,121.84,121.84,0,0,0,12,8.29c10,6.23,13.26,9,13.27,9C219.53,140.3,218.42,138.88,218.92,136.42Z" style="opacity: 0.4; isolation: isolate; transform-origin: 162.135px 120.304px;" class="animable" id="ele7mk0h7xbq"></path></g><g id="elkm700uxe49p"><path d="M196.25,91.45c-.5-.35,11.62-2.85,11.62-2.85s4.49-21.62,6.94-24.67,6.32,28.34,5.5,33.23-9.17,9.58-9.17,9.58S202.78,95.94,196.25,91.45Z" style="opacity: 0.4; isolation: isolate; transform-origin: 208.328px 85.2309px;" class="animable" id="elnfba3ds3cwp"></path></g><g id="elhdaobj4irye"><path d="M158.87,114.78a39.6,39.6,0,0,0,17.76,15.94" style="fill: none; stroke: rgb(255, 255, 255); stroke-linecap: round; stroke-linejoin: round; opacity: 0.2; isolation: isolate; transform-origin: 167.75px 122.75px;" class="animable" id="el1ij99t9guas"></path></g><g id="elqtkjvcmayn8"><path d="M193,135c10.18,5.14,30.61,20.46,37,26.19" style="fill: none; stroke: rgb(255, 255, 255); stroke-linecap: round; stroke-linejoin: round; opacity: 0.2; isolation: isolate; transform-origin: 211.5px 148.095px;" class="animable" id="elu4fkn3fclb"></path></g><path d="M151.92,233.91s-3.72-2.15-8.59-4.87-6.61-5.54-9.31-5.79a93.51,93.51,0,0,0-9.76-.31,11,11,0,0,0-1.44.06,5.56,5.56,0,0,0-2.57.54,3.7,3.7,0,0,0-1.16,3.19v.13a4.37,4.37,0,0,0,.67,1.71" style="fill: none; stroke: rgb(38, 50, 56); stroke-linecap: round; stroke-linejoin: round; transform-origin: 135.49px 228.415px;" id="elgkpi5wf4uff" class="animable"></path><path d="M126.16,225a26.07,26.07,0,0,1-4.62,3.4c-2.4,1.28-2.73,2.71-2.33,3.49s1.17,1.18,2.78,1.85" style="fill: none; stroke: rgb(38, 50, 56); stroke-linecap: round; stroke-linejoin: round; transform-origin: 122.613px 229.37px;" id="elfw39zjlc9le" class="animable"></path><path d="M124.8,230.54c-.43.63-.88,1.26-1.36,1.85-.68.83-2.15,2.17-1.44,3.37a1.58,1.58,0,0,0,.56.53,8.54,8.54,0,0,0,2.67,1" style="fill: none; stroke: rgb(38, 50, 56); stroke-linecap: round; stroke-linejoin: round; transform-origin: 123.52px 233.915px;" id="ela3e0mn5zyc7" class="animable"></path><path d="M125.62,235.81a11.26,11.26,0,0,1-.57,2.14,2.17,2.17,0,0,0,1.4,2.55,5.71,5.71,0,0,0,4.66-.34" style="fill: none; stroke: rgb(38, 50, 56); stroke-linecap: round; stroke-linejoin: round; transform-origin: 128.051px 238.327px;" id="elxln7qojo1jn" class="animable"></path><path d="M127.85,239.38a50.41,50.41,0,0,1,5.41,1.51c1.93.74,16.94,3.31,17.74,3" style="fill: none; stroke: rgb(38, 50, 56); stroke-linecap: round; stroke-linejoin: round; transform-origin: 139.425px 241.648px;" id="eledw0kq0twr" class="animable"></path></g><defs>     <filter id="active" height="200%">         <feMorphology in="SourceAlpha" result="DILATED" operator="dilate" radius="2"></feMorphology>                <feFlood flood-color="#32DFEC" flood-opacity="1" result="PINK"></feFlood>        <feComposite in="PINK" in2="DILATED" operator="in" result="OUTLINE"></feComposite>        <feMerge>            <feMergeNode in="OUTLINE"></feMergeNode>            <feMergeNode in="SourceGraphic"></feMergeNode>        </feMerge>    </filter>    <filter id="hover" height="200%">        <feMorphology in="SourceAlpha" result="DILATED" operator="dilate" radius="2"></feMorphology>                <feFlood flood-color="#ff0000" flood-opacity="0.5" result="PINK"></feFlood>        <feComposite in="PINK" in2="DILATED" operator="in" result="OUTLINE"></feComposite>        <feMerge>            <feMergeNode in="OUTLINE"></feMergeNode>            <feMergeNode in="SourceGraphic"></feMergeNode>        </feMerge>            <feColorMatrix type="matrix" values="0   0   0   0   0                0   1   0   0   0                0   0   0   0   0                0   0   0   1   0 "></feColorMatrix>    </filter></defs></svg>